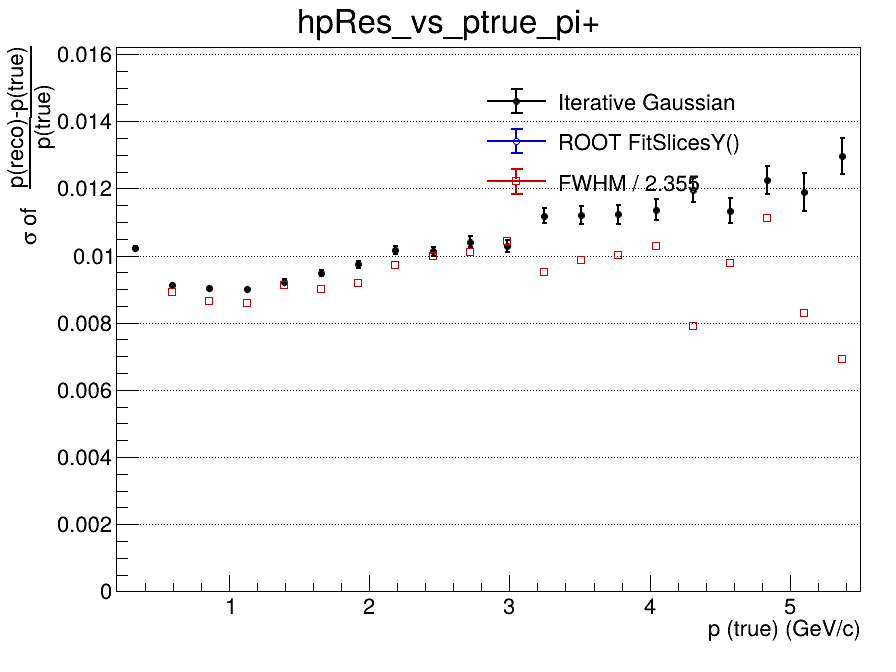

Values plotted in this chart, from the file beside it:
x_low, x_high, x_center, entries, iterative_mean, iterative_mean_error, iterative_sigma, iterative_sigma_error, iterative_chi2_ndf, iterative_iterations, iterative_fit_status, fitslicesy_sigma, fitslicesy_sigma_error, fwhm, fwhm_sigma
0.2, 0.465, 0.3325, 93938, -0.01709, 5.14329970277e-05, 0.01022, 5.32982181519e-05, 3.69, 3, 0, 0, 0, nan, nan
0.465, 0.73, 0.5975, 122820, -0.01018, 3.04869385967e-05, 0.009118, 3.07082265876e-05, 4.574, 3, 0, 0, 0, 0.02096, 0.008902
0.73, 0.995, 0.8625, 78773, -0.007155, 3.77459701576e-05, 0.009026, 3.78577644403e-05, 3.906, 3, 0, 0, 0, 0.02039, 0.008657
0.995, 1.26, 1.128, 48215, -0.005545, 4.82076005907e-05, 0.008997, 4.81709566667e-05, 2.371, 3, 0, 0, 0, 0.02019, 0.008574
1.26, 1.525, 1.393, 31448, -0.004488, 6.20895606062e-05, 0.009225, 6.29673430168e-05, 1.672, 4, 0, 0, 0, 0.02151, 0.009134
1.525, 1.79, 1.658, 21058, -0.003759, 7.73792489917e-05, 0.00948, 7.69871187669e-05, 1.098, 4, 0, 0, 0, 0.02119, 0.008999
1.79, 2.055, 1.923, 14649, -0.003286, 9.44502641567e-05, 0.009736, 9.58453622359e-05, 1.543, 3, 0, 0, 0, 0.02159, 0.009168
2.055, 2.32, 2.188, 10447, -0.002665, 0.0001169, 0.01016, 0.0001172, 0.9571, 3, 0, 0, 0, 0.02285, 0.009705
2.32, 2.585, 2.453, 7629, -0.002369, 0.0001367, 0.01012, 0.0001349, 0.9788, 4, 0, 0, 0, 0.02353, 0.009994
2.585, 2.85, 2.718, 5928, -0.002027, 0.0001588, 0.01041, 0.0001576, 0.8174, 4, 0, 0, 0, 0.02378, 0.0101
2.85, 3.115, 2.983, 4473, -0.002074, 0.0001829, 0.01027, 0.0001802, 0.9148, 4, 0, 0, 0, 0.02459, 0.01044
3.115, 3.38, 3.248, 3543, -0.001513, 0.0002205, 0.01119, 0.0002179, 0.9556, 4, 0, 0, 0, 0.02237, 0.009502
3.38, 3.645, 3.513, 2798, -0.001445, 0.0002494, 0.01121, 0.0002547, 1.297, 4, 0, 0, 0, 0.02322, 0.009863
3.645, 3.91, 3.778, 2297, -0.00162, 0.0002762, 0.01122, 0.0002785, 1.086, 4, 0, 0, 0, 0.02357, 0.01001
3.91, 4.175, 4.043, 1827, -0.0008639, 0.0003106, 0.01137, 0.0003009, 0.8437, 4, 0, 0, 0, 0.02424, 0.01029
4.175, 4.44, 4.308, 1555, 1.06432140726e-05, 0.0003611, 0.01195, 0.0003648, 1.39, 3, 0, 0, 0, 0.0186, 0.007899
4.44, 4.705, 4.573, 1242, -0.000474, 0.000386, 0.01134, 0.0003841, 0.7575, 3, 0, 0, 0, 0.02305, 0.009788
4.705, 4.97, 4.838, 1065, -0.0003599, 0.0004383, 0.01226, 0.0004184, 0.8061, 2, 0, 0, 0, 0.0262, 0.01112
4.97, 5.235, 5.103, 859, -0.0005652, 0.0004942, 0.01189, 0.0005618, 1.415, 3, 0, 0, 0, 0.0195, 0.008281
5.235, 5.5, 5.368, 804, -0.0004866, 0.0005358, 0.01297, 0.0005417, 0.8499, 3, 0, 0, 0, 0.01632, 0.006929
